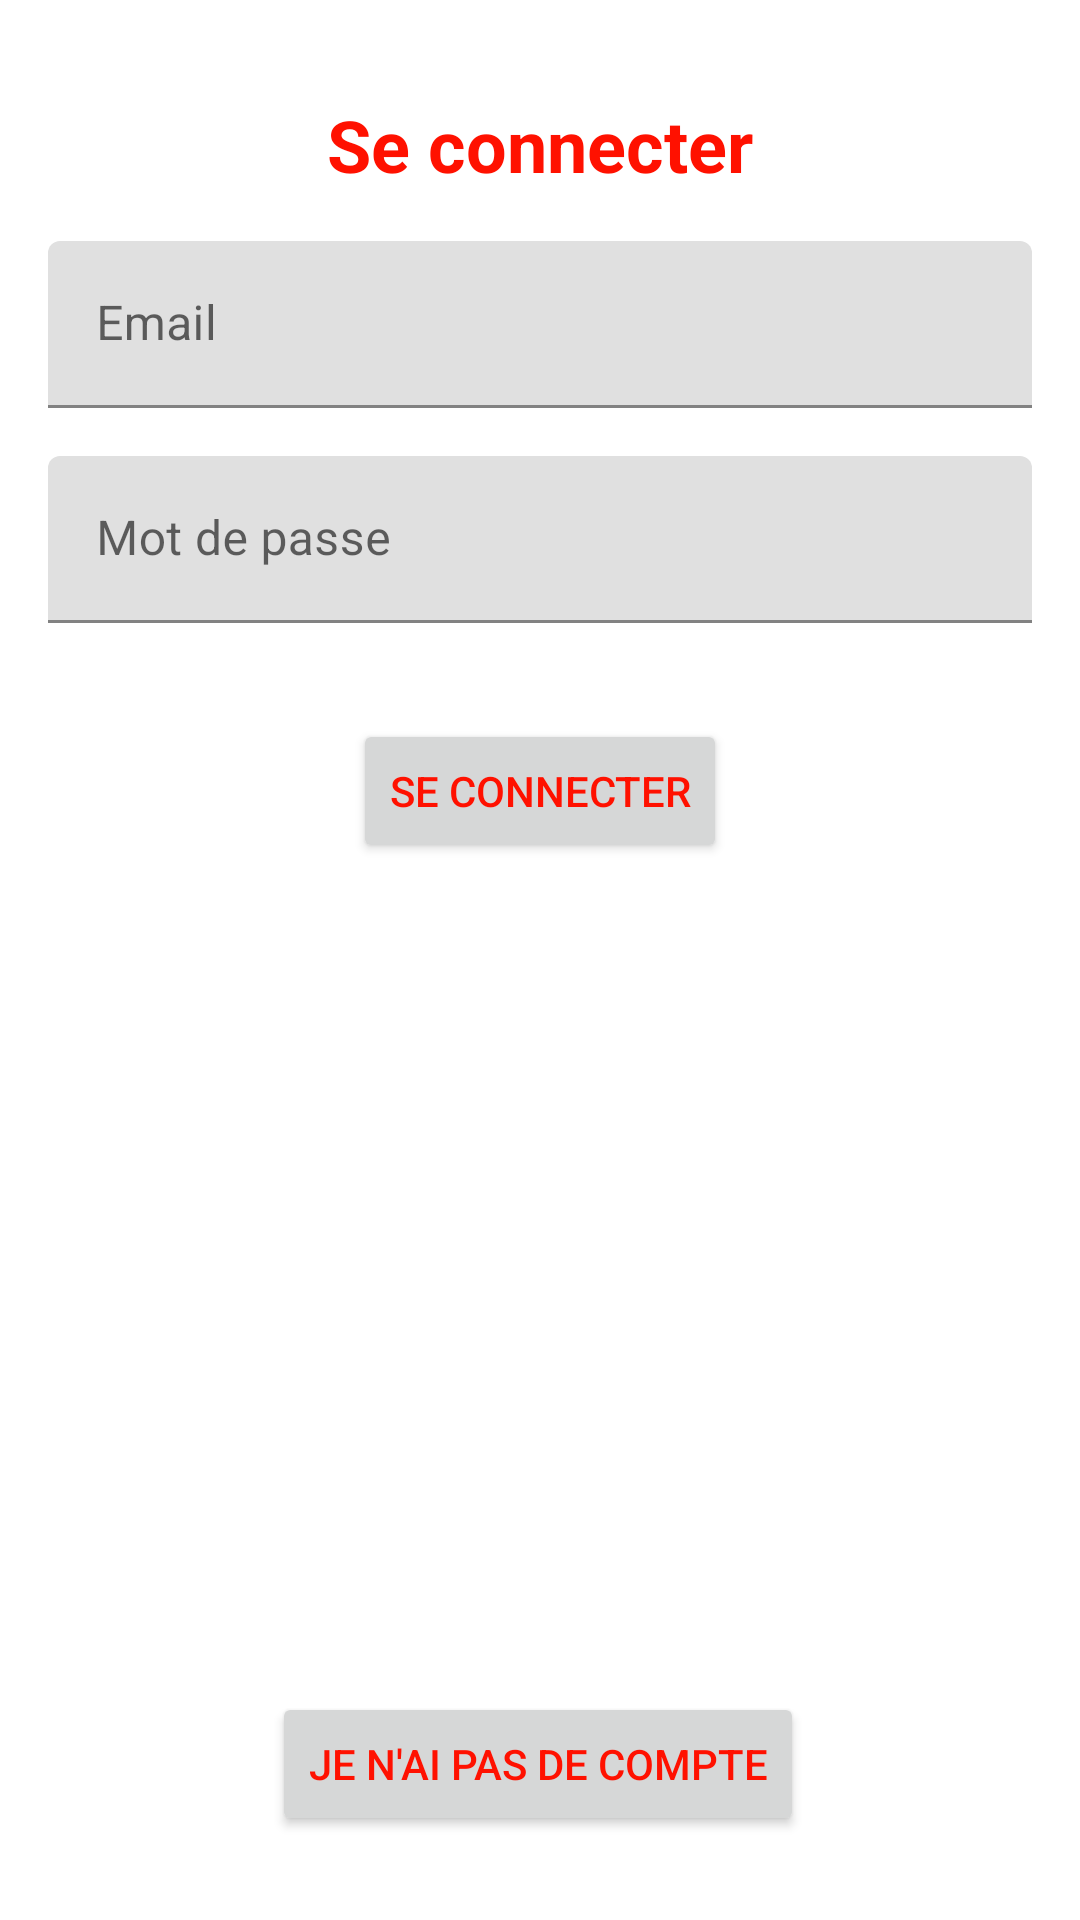

Reconstruct the res/layout file that produces this screen, plus the resources it refers to.
<!-- AndroidManifest.xml: application theme Theme.AndroidErestaurant -->
<!-- res/layout/fragment_login.xml -->
<?xml version="1.0" encoding="utf-8"?>
<androidx.constraintlayout.widget.ConstraintLayout xmlns:android="http://schemas.android.com/apk/res/android"
    xmlns:app="http://schemas.android.com/apk/res-auto"
    xmlns:tools="http://schemas.android.com/tools"
    android:layout_width="match_parent"
    android:layout_height="match_parent"
    tools:context=".registration.LoginFragment">

    <TextView
        android:id="@+id/textView5"
        android:layout_width="wrap_content"
        android:layout_height="wrap_content"
        android:layout_marginStart="32dp"
        android:layout_marginTop="32dp"
        android:layout_marginEnd="32dp"
        android:text="@string/login"
        android:textAlignment="center"
        android:textColor="@color/red"
        android:textSize="24sp"
        android:textStyle="bold"
        app:layout_constraintEnd_toEndOf="parent"
        app:layout_constraintStart_toStartOf="parent"
        app:layout_constraintTop_toTopOf="parent" />

    <com.google.android.material.textfield.TextInputLayout
        android:id="@+id/textInputLayout5"
        android:layout_width="0dp"
        android:layout_height="wrap_content"
        android:layout_marginStart="16dp"
        android:layout_marginTop="16dp"
        android:layout_marginEnd="16dp"
        app:layout_constraintEnd_toEndOf="parent"
        app:layout_constraintStart_toStartOf="parent"
        app:layout_constraintTop_toBottomOf="@+id/textView5">

        <com.google.android.material.textfield.TextInputEditText
            android:id="@+id/email"
            android:layout_width="match_parent"
            android:layout_height="wrap_content"
            android:hint="@string/email"
            android:inputType="textEmailAddress" />
    </com.google.android.material.textfield.TextInputLayout>

    <com.google.android.material.textfield.TextInputLayout
        android:id="@+id/textInputLayout6"
        android:layout_width="0dp"
        android:layout_height="wrap_content"
        android:layout_marginStart="16dp"
        android:layout_marginTop="16dp"
        android:layout_marginEnd="16dp"
        app:layout_constraintEnd_toEndOf="parent"
        app:layout_constraintStart_toStartOf="parent"
        app:layout_constraintTop_toBottomOf="@+id/textInputLayout5">

        <com.google.android.material.textfield.TextInputEditText
            android:id="@+id/password"
            android:layout_width="match_parent"
            android:layout_height="wrap_content"
            android:hint="@string/password"
            android:inputType="textPassword" />
    </com.google.android.material.textfield.TextInputLayout>

    <Button
        android:id="@+id/logButton"
        android:layout_width="wrap_content"
        android:layout_height="wrap_content"
        android:layout_marginTop="32dp"
        android:text="@string/login"
        android:textColor="@color/red"
        app:layout_constraintEnd_toEndOf="parent"
        app:layout_constraintStart_toStartOf="parent"
        app:layout_constraintTop_toBottomOf="@+id/textInputLayout6" />

    <Button
        android:id="@+id/registerButton"
        android:layout_width="wrap_content"
        android:layout_height="wrap_content"
        android:layout_marginBottom="28dp"
        android:text="je n'ai pas de compte"
        android:textColor="@color/red"
        app:layout_constraintBottom_toBottomOf="parent"
        app:layout_constraintEnd_toEndOf="parent"
        app:layout_constraintHorizontal_bias="0.497"
        app:layout_constraintStart_toStartOf="parent" />
</androidx.constraintlayout.widget.ConstraintLayout>
<!-- resources referenced by this layout -->
<resources>
  <color name="red">#FF1100</color>
  <string name="email">Email</string>
  <string name="login">Se connecter</string>
  <string name="password">Mot de passe</string>
  <style name="Theme.AndroidErestaurant" parent="Theme.MaterialComponents.DayNight.DarkActionBar">
          
          <item name="colorPrimary">@color/purple_500</item>
          <item name="colorPrimaryVariant">@color/purple_700</item>
          <item name="colorOnPrimary">@color/white</item>
          
          <item name="colorSecondary">@color/teal_200</item>
          <item name="colorSecondaryVariant">@color/teal_700</item>
          <item name="colorOnSecondary">@color/black</item>
          
          <item name="android:statusBarColor" tools:targetApi="l">?attr/colorPrimaryVariant</item>
          
      </style>
  <color name="purple_500">#353339</color>
  <color name="purple_700">#000000</color>
  <color name="white">#FFFFFFFF</color>
  <color name="teal_200">#FF03DAC5</color>
  <color name="teal_700">#FF018786</color>
  <color name="black">#FF000000</color>
</resources>
